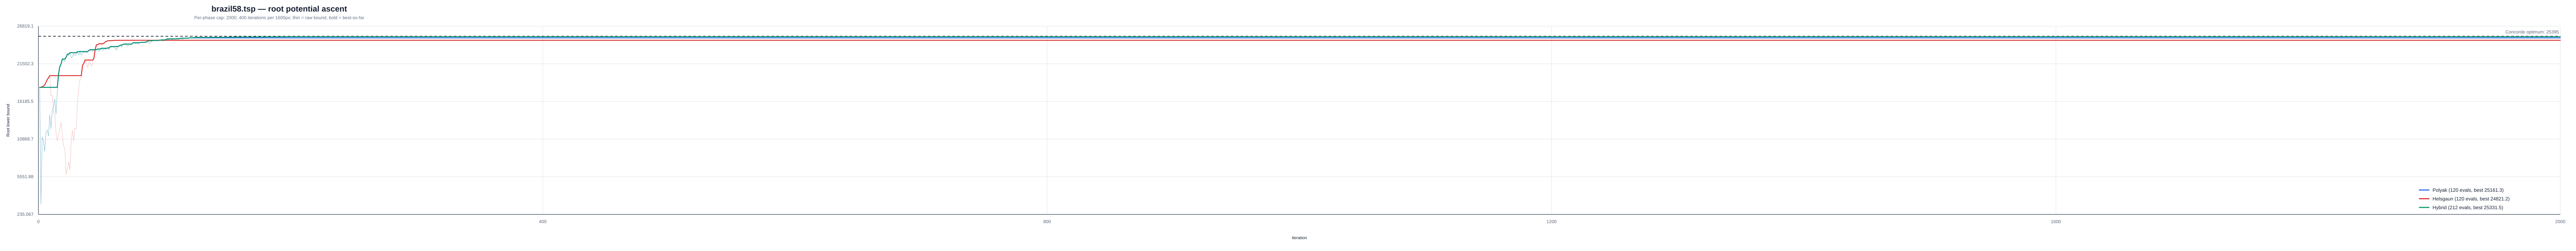

Source data for this figure (header and first rows):
instance, strategy, iteration, phase, phase_iteration, lower_bound, best_lower_bound, concorde_optimum
/Users/a/Ayanami/code/TSP/data/classic/t…, polyak, 1, polyak, 1, 18170, 18170, 25395
/Users/a/Ayanami/code/TSP/data/classic/t…, polyak, 2, polyak, 2, 1659, 18170, 25395
/Users/a/Ayanami/code/TSP/data/classic/t…, polyak, 3, polyak, 3, 11142, 18170, 25395
/Users/a/Ayanami/code/TSP/data/classic/t…, polyak, 4, polyak, 4, 10735, 18170, 25395
/Users/a/Ayanami/code/TSP/data/classic/t…, polyak, 5, polyak, 5, 9108, 18170, 25395
/Users/a/Ayanami/code/TSP/data/classic/t…, polyak, 6, polyak, 6, 11730, 18170, 25395
/Users/a/Ayanami/code/TSP/data/classic/t…, polyak, 7, polyak, 7, 12167, 18170, 25395
/Users/a/Ayanami/code/TSP/data/classic/t…, polyak, 8, polyak, 8, 11287, 18170, 25395
/Users/a/Ayanami/code/TSP/data/classic/t…, polyak, 9, polyak, 9, 14310, 18170, 25395
/Users/a/Ayanami/code/TSP/data/classic/t…, polyak, 10, polyak, 10, 12341, 18170, 25395
/Users/a/Ayanami/code/TSP/data/classic/t…, polyak, 11, polyak, 11, 15019, 18170, 25395
/Users/a/Ayanami/code/TSP/data/classic/t…, polyak, 12, polyak, 12, 15359, 18170, 25395
/Users/a/Ayanami/code/TSP/data/classic/t…, polyak, 13, polyak, 13, 16526, 18170, 25395
/Users/a/Ayanami/code/TSP/data/classic/t…, polyak, 14, polyak, 14, 14438, 18170, 25395
/Users/a/Ayanami/code/TSP/data/classic/t…, polyak, 15, polyak, 15, 17633, 18170, 25395
/Users/a/Ayanami/code/TSP/data/classic/t…, polyak, 16, polyak, 16, 20085, 20085, 25395
/Users/a/Ayanami/code/TSP/data/classic/t…, polyak, 17, polyak, 17, 21096, 21096, 25395
/Users/a/Ayanami/code/TSP/data/classic/t…, polyak, 18, polyak, 18, 21491, 21491, 25395
/Users/a/Ayanami/code/TSP/data/classic/t…, polyak, 19, polyak, 19, 22175, 22175, 25395
/Users/a/Ayanami/code/TSP/data/classic/t…, polyak, 20, polyak, 20, 22048, 22175, 25395
/Users/a/Ayanami/code/TSP/data/classic/t…, polyak, 21, polyak, 21, 21798, 22175, 25395
/Users/a/Ayanami/code/TSP/data/classic/t…, polyak, 22, polyak, 22, 22446, 22446, 25395
/Users/a/Ayanami/code/TSP/data/classic/t…, polyak, 23, polyak, 23, 22870, 22870, 25395
/Users/a/Ayanami/code/TSP/data/classic/t…, polyak, 24, polyak, 24, 22660, 22870, 25395
/Users/a/Ayanami/code/TSP/data/classic/t…, polyak, 25, polyak, 25, 23072, 23072, 25395
/Users/a/Ayanami/code/TSP/data/classic/t…, polyak, 26, polyak, 26, 22328, 23072, 25395
/Users/a/Ayanami/code/TSP/data/classic/t…, polyak, 27, polyak, 27, 22509, 23072, 25395
/Users/a/Ayanami/code/TSP/data/classic/t…, polyak, 28, polyak, 28, 22922, 23072, 25395
/Users/a/Ayanami/code/TSP/data/classic/t…, polyak, 29, polyak, 29, 22667, 23072, 25395
/Users/a/Ayanami/code/TSP/data/classic/t…, polyak, 30, polyak, 30, 22799, 23072, 25395
/Users/a/Ayanami/code/TSP/data/classic/t…, polyak, 31, polyak, 31, 23217, 23217, 25395
/Users/a/Ayanami/code/TSP/data/classic/t…, polyak, 32, polyak, 32, 22712, 23217, 25395
/Users/a/Ayanami/code/TSP/data/classic/t…, polyak, 33, polyak, 33, 23228, 23228, 25395
/Users/a/Ayanami/code/TSP/data/classic/t…, polyak, 34, polyak, 34, 22716, 23228, 25395
/Users/a/Ayanami/code/TSP/data/classic/t…, polyak, 35, polyak, 35, 23005, 23228, 25395
/Users/a/Ayanami/code/TSP/data/classic/t…, polyak, 36, polyak, 36, 23178, 23228, 25395
/Users/a/Ayanami/code/TSP/data/classic/t…, polyak, 37, polyak, 37, 23133, 23228, 25395
/Users/a/Ayanami/code/TSP/data/classic/t…, polyak, 38, polyak, 38, 23069, 23228, 25395
/Users/a/Ayanami/code/TSP/data/classic/t…, polyak, 39, polyak, 39, 23159, 23228, 25395
/Users/a/Ayanami/code/TSP/data/classic/t…, polyak, 40, polyak, 40, 23383, 23383, 25395
/Users/a/Ayanami/code/TSP/data/classic/t…, polyak, 41, polyak, 41, 23494, 23494, 25395
/Users/a/Ayanami/code/TSP/data/classic/t…, polyak, 42, polyak, 42, 23346, 23494, 25395
/Users/a/Ayanami/code/TSP/data/classic/t…, polyak, 43, polyak, 43, 23277, 23494, 25395
/Users/a/Ayanami/code/TSP/data/classic/t…, polyak, 44, polyak, 44, 23380, 23494, 25395
/Users/a/Ayanami/code/TSP/data/classic/t…, polyak, 45, polyak, 45, 23506, 23506, 25395
/Users/a/Ayanami/code/TSP/data/classic/t…, polyak, 46, polyak, 46, 23452, 23506, 25395
/Users/a/Ayanami/code/TSP/data/classic/t…, polyak, 47, polyak, 47, 23589, 23589, 25395
/Users/a/Ayanami/code/TSP/data/classic/t…, polyak, 48, polyak, 48, 23271, 23589, 25395
/Users/a/Ayanami/code/TSP/data/classic/t…, polyak, 49, polyak, 49, 23435, 23589, 25395
/Users/a/Ayanami/code/TSP/data/classic/t…, polyak, 50, polyak, 50, 23695, 23695, 25395
/Users/a/Ayanami/code/TSP/data/classic/t…, polyak, 51, polyak, 51, 23378, 23695, 25395
/Users/a/Ayanami/code/TSP/data/classic/t…, polyak, 52, polyak, 52, 23580, 23695, 25395
/Users/a/Ayanami/code/TSP/data/classic/t…, polyak, 53, polyak, 53, 23568, 23695, 25395
/Users/a/Ayanami/code/TSP/data/classic/t…, polyak, 54, polyak, 54, 23585, 23695, 25395
/Users/a/Ayanami/code/TSP/data/classic/t…, polyak, 55, polyak, 55, 23747, 23747, 25395
/Users/a/Ayanami/code/TSP/data/classic/t…, polyak, 56, polyak, 56, 23485, 23747, 25395
/Users/a/Ayanami/code/TSP/data/classic/t…, polyak, 57, polyak, 57, 23936, 23936, 25395
/Users/a/Ayanami/code/TSP/data/classic/t…, polyak, 58, polyak, 58, 23826, 23936, 25395
/Users/a/Ayanami/code/TSP/data/classic/t…, polyak, 59, polyak, 59, 23902, 23936, 25395
/Users/a/Ayanami/code/TSP/data/classic/t…, polyak, 60, polyak, 60, 23853, 23936, 25395
... 392 more rows
